Run: headless pygame with SDL's dummy video driver; simulated clock (each Clock.tick advances the game by its frame time, no real sleeping); random seed 0; keys injected as events and as key.get_pressed() state; no mouse input.
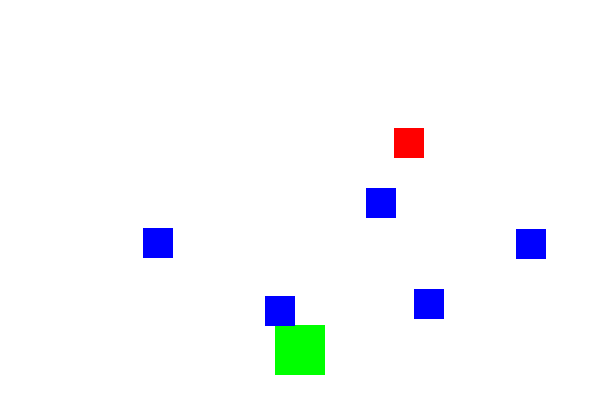
Frame 1 of 1 · flips 1–60 · no input (game ended)

The pygame program that drew these frames:

import pygame
import random

# Initialize Pygame
pygame.init()

# Set up display
screen_width = 600
screen_height = 400
screen = pygame.display.set_mode((screen_width, screen_height))
pygame.display.set_caption("Bargaining: Find the Key")

# Colors
WHITE = (255, 255, 255)
BLACK = (0, 0, 0)
RED = (255, 0, 0)
GREEN = (0, 255, 0)
BLUE = (0, 0, 255)

# Font for displaying text
font = pygame.font.SysFont('Arial', 36)

# Define player class
class Player(pygame.sprite.Sprite):
    def __init__(self):
        super().__init__()
        self.image = pygame.Surface((50, 50))
        self.image.fill(GREEN)
        self.rect = self.image.get_rect()
        self.rect.center = (screen_width // 2, screen_height - 50)
        self.speed = 5

    def update(self):
        keys = pygame.key.get_pressed()
        if keys[pygame.K_LEFT] and self.rect.left > 0:
            self.rect.x -= self.speed
        if keys[pygame.K_RIGHT] and self.rect.right < screen_width:
            self.rect.x += self.speed

# Define falling object class
class FallingObject(pygame.sprite.Sprite):
    def __init__(self, color, target=False):
        super().__init__()
        self.image = pygame.Surface((30, 30))
        self.image.fill(color)
        self.rect = self.image.get_rect()
        self.rect.x = random.randint(0, screen_width - 30)
        self.rect.y = random.randint(-50, -30)
        self.speed = random.randint(3, 6)
        self.target = target

    def update(self):
        self.rect.y += self.speed
        if self.rect.top > screen_height:
            self.rect.x = random.randint(0, screen_width - 30)
            self.rect.y = random.randint(-50, -30)

# Create groups for all sprites and falling objects
all_sprites = pygame.sprite.Group()
falling_objects = pygame.sprite.Group()

# Create player object
player = Player()
all_sprites.add(player)

# Create target falling object (red) and other falling objects (blue)
target_object = FallingObject(RED, target=True)
falling_objects.add(target_object)
all_sprites.add(target_object)

# Create random falling objects (blue)
for _ in range(5):
    obj = FallingObject(BLUE)
    falling_objects.add(obj)
    all_sprites.add(obj)

# Game variables
clock = pygame.time.Clock()
game_over = False
score = 0
key_secured = False
message = ""

# Game loop
while not game_over:
    # Handle events
    for event in pygame.event.get():
        if event.type == pygame.QUIT:
            game_over = True

    # Update sprite positions
    all_sprites.update()

    # Check for collisions with the target object
    if pygame.sprite.collide_rect(player, target_object) and not key_secured:
        key_secured = True
        message = "Key secured!"

    # Check for collisions with other falling objects (blue)
    for obj in falling_objects:
        if obj != target_object and pygame.sprite.collide_rect(player, obj):
            game_over = True
            print("Failed to Bargain.")
            break

    # Fill the screen with white
    screen.fill(WHITE)

    # Draw all sprites
    all_sprites.draw(screen)

    # Display message if the key is secured
    if key_secured:
        text = font.render(message, True, BLACK)
        screen.blit(text, (screen_width // 2 - text.get_width() // 2, screen_height // 2))

    # Update display
    pygame.display.flip()

    # Cap the frame rate
    clock.tick(60)

# Quit the game
pygame.quit()
